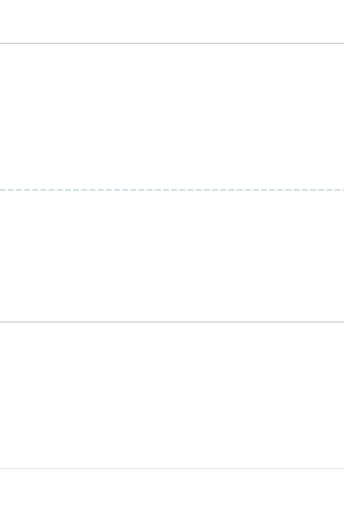
t = 0.00 s
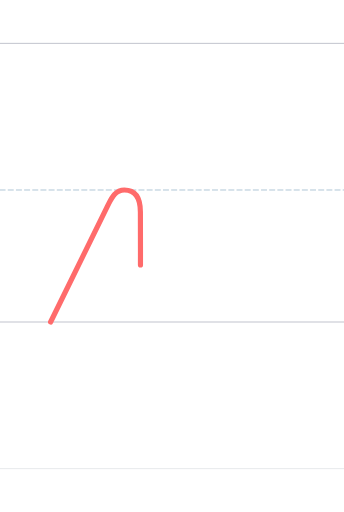
t = 0.60 s
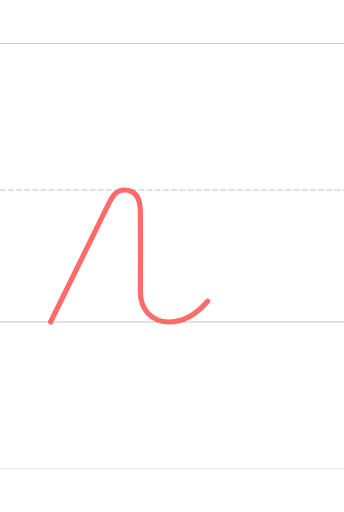
t = 0.90 s
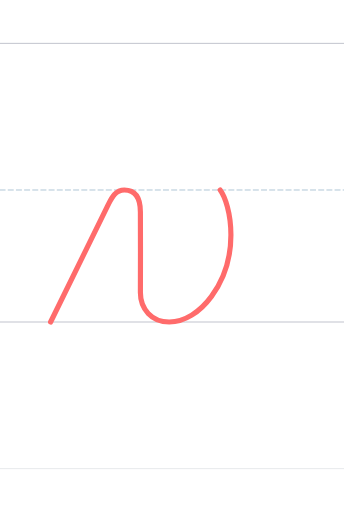
t = 1.35 s
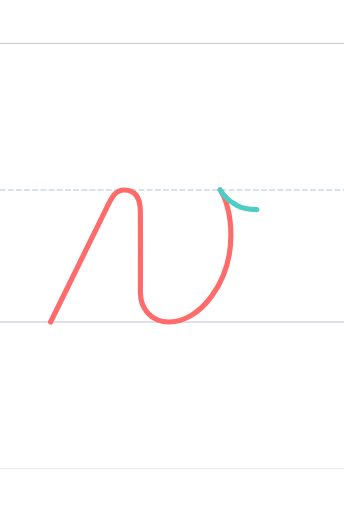
t = 1.86 s
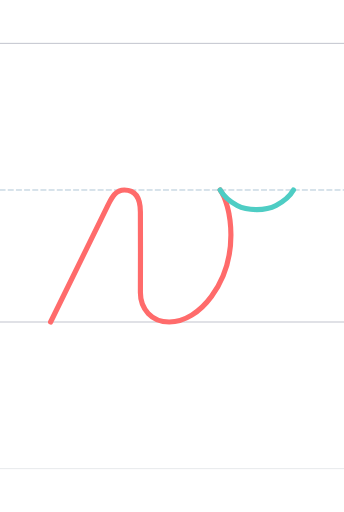
t = 2.36 s

The animated SVG that drew these frames (rendered in a browser with its animation timeline set to each time). Animation: 2 SMIL elements (animate=2); one cycle of 2.36 s.

<?xml version="1.0" encoding="UTF-8"?>
<svg xmlns="http://www.w3.org/2000/svg" viewBox="-200 -1496.0 1600 2378.0" width="800" height="600" stroke-linecap="round" stroke-linejoin="round">
  <style>
    .guide { stroke-width: 4; opacity: 0.35; fill: none; }
    .guide.mid { stroke-dasharray: 24 14; opacity: 0.5; }
    .stroke { fill: none; stroke-width: 24; stroke-linecap: round; stroke-linejoin: round; }
  </style>
  <line class="guide" x1="-200" y1="0" x2="1400" y2="0" stroke="#2F3A56"/>
  <line class="guide mid" x1="-200" y1="-614.0" x2="1400" y2="-614.0" stroke="#457B9D"/>
  <line class="guide" x1="-200" y1="-1296.0" x2="1400" y2="-1296.0" stroke="#2F3A56"/>
  <line class="guide" x1="-200" y1="682.0" x2="1400" y2="682.0" stroke="#ADB5BD" stroke-width="2"/>
  <path class="stroke" d="M 35.387,-0.000 L 303.390,-546.000 C 318.749,-576.000 336.390,-614.000 378.390,-614.000 C 436.000,-614.000 453.000,-566.000 453.000,-512.000 C 454.000,-512.000 453.000,-137.000 453.000,-137.000 C 453.000,-61.000 505.000,-0.000 587.000,-0.000 C 729.000,-0.000 874.000,-183.005 874.000,-405.000 C 874.000,-506.045 847.000,-583.000 824.000,-614.000" stroke="#FF6B6B" pathLength="1" stroke-dasharray="1" stroke-dashoffset="1">
    <animate attributeName="stroke-dashoffset" values="1;0" dur="1.20s" begin="0.00s" fill="freeze"/>
  </path>
  <path class="stroke" d="M 824.000,-614.000 C 844.000,-579.000 867.000,-561.000 903.000,-542.177 C 934.553,-525.679 965.897,-523.000 994.000,-523.000 C 1022.103,-523.000 1052.447,-525.679 1084.000,-542.177 C 1120.000,-561.000 1145.000,-579.000 1165.000,-614.000" stroke="#4ECDC4" pathLength="1" stroke-dasharray="1" stroke-dashoffset="1">
    <animate attributeName="stroke-dashoffset" values="1;0" dur="1.01s" begin="1.35s" fill="freeze"/>
  </path>
</svg>